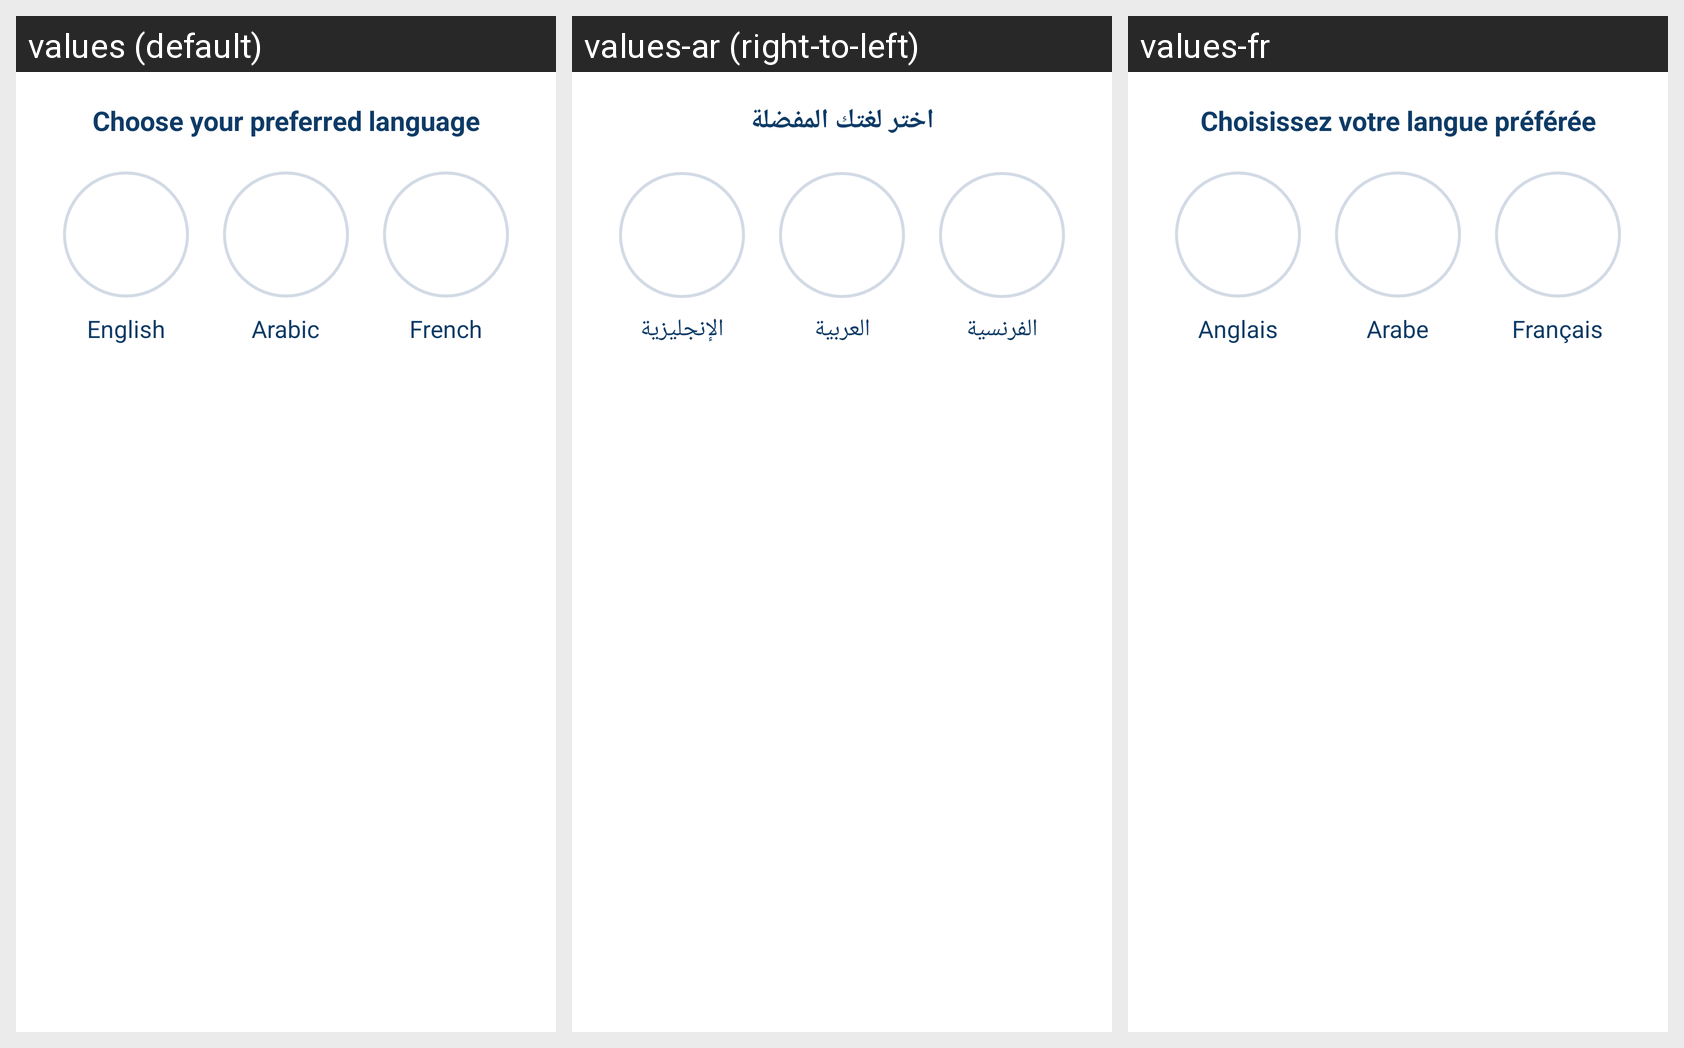

Translations of the strings shown on this Android screen, per locale in the grid:
Android screen res/layout/dialog_language_picker.xml rendered under 3 locales, left to right: values (default), values-ar (right-to-left), values-fr. Device: Nexus 5 (rendered at 1080×1920; each locale shown at half size, 540×960, under a caption strip naming it); theme Theme.Test.NoActionBar.
Strings drawn on this screen, with the default value and each locale's value (text and hints the layout hard-codes, and strings that could not be matched under every locale, appear in the picture but are not listed):

settings_choose_language
  values: Choose your preferred language
  values-ar: اختر لغتك المفضلة
  values-fr: Choisissez votre langue préférée

language_english
  values: English
  values-ar: الإنجليزية
  values-fr: Anglais

language_arabic
  values: Arabic
  values-ar: العربية
  values-fr: Arabe

language_french
  values: French
  values-ar: الفرنسية
  values-fr: Français
